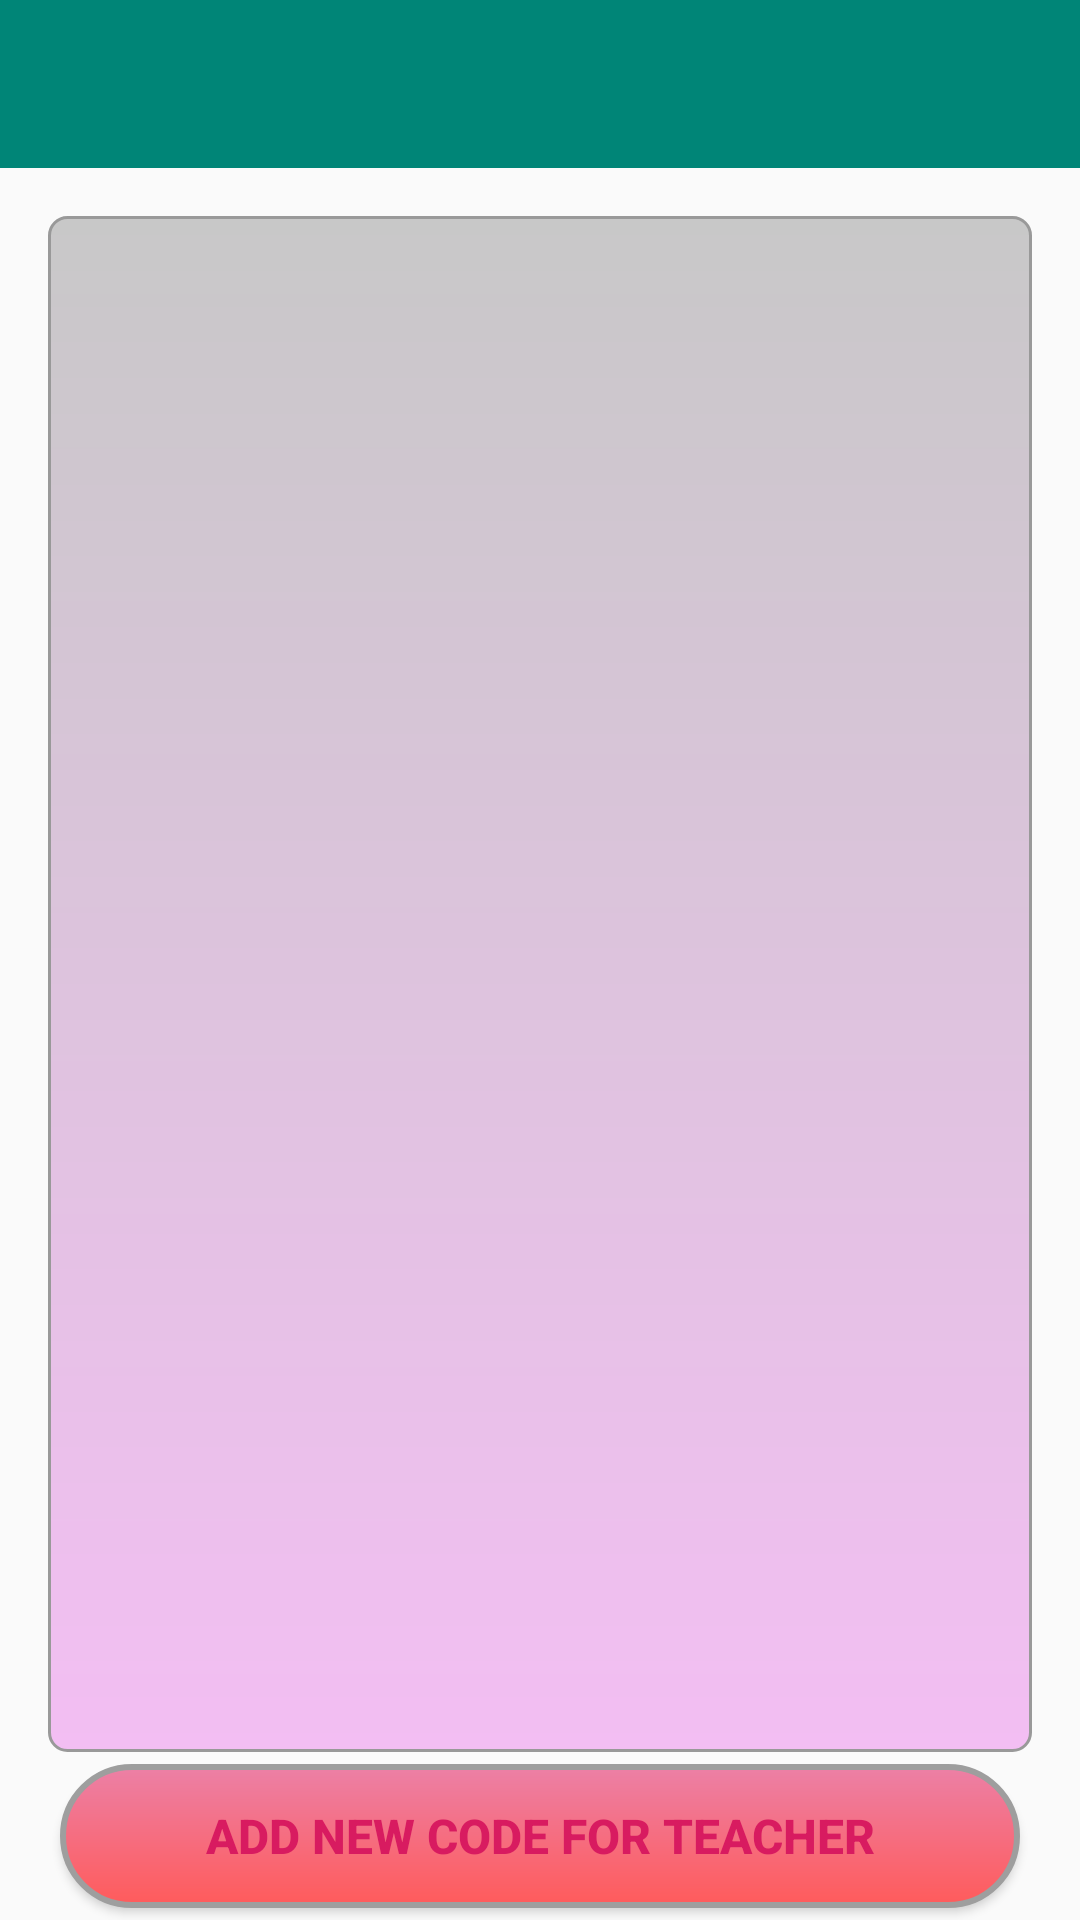

Here is an Android app screen rendered from its layout file. Give the layout XML and the strings, colors and styles it references.
<!-- AndroidManifest.xml: activity theme AppTheme.NoActionBar -->
<!-- res/layout/activity_show_codes.xml -->
<?xml version="1.0" encoding="utf-8"?>
<LinearLayout xmlns:android="http://schemas.android.com/apk/res/android"
    xmlns:app="http://schemas.android.com/apk/res-auto"
    xmlns:tools="http://schemas.android.com/tools"
    android:layout_width="match_parent"
    android:layout_height="match_parent"
    android:orientation="vertical"
    tools:context=".activity.ShowCodesActivity">

    <androidx.appcompat.widget.Toolbar

        android:id="@+id/toolbarId"
        android:layout_width="match_parent"
        android:layout_height="wrap_content"
        android:background="@color/colorPrimary"
        />

    <LinearLayout
        android:visibility="gone"
        android:layout_width="match_parent"
        android:orientation="vertical"
        android:layout_height="wrap_content">
        <com.google.android.material.textfield.TextInputLayout
            android:layout_width="match_parent"
            android:layout_weight="1"
            android:layout_height="0dp">

            <EditText
                android:layout_width="fill_parent"
                android:layout_height="wrap_content"
                android:id="@+id/teacherNmaeEditTextId"
                android:drawableTint="#FF4081"
                android:singleLine="true"
                android:hint="New Teacher's nick Name" />
        </com.google.android.material.textfield.TextInputLayout>
        <com.google.android.material.textfield.TextInputLayout
            android:layout_width="match_parent"
            android:layout_weight="1"
            android:layout_height="0dp">

            <EditText
                android:layout_width="fill_parent"
                android:layout_height="wrap_content"
                android:id="@+id/teacherIdEditTextId"
                android:drawableTint="#FF4081"
                android:singleLine="true"
                android:hint="New Teacher Id"
                android:inputType="number" />
        </com.google.android.material.textfield.TextInputLayout>

        <androidx.cardview.widget.CardView
            android:layout_width="match_parent"
            android:layout_height="wrap_content"
            app:cardCornerRadius="10dp"
            app:cardElevation="8dp"
            app:cardPreventCornerOverlap="true"
            app:cardUseCompatPadding="true">

            <Button
                android:id="@+id/saveTeacherDetailsButtonId"
                style="@style/Base.Widget.AppCompat.ActionButton"
                android:layout_width="match_parent"
                android:layout_height="wrap_content"
                android:background="#EC6666"
                android:text="SAVE"
                android:textColor="#fff"
                android:textSize="20sp"
                android:textStyle="bold|normal" />
        </androidx.cardview.widget.CardView>
    </LinearLayout>

    <FrameLayout
        android:layout_weight="1"
        android:layout_width="match_parent"
        android:layout_height="match_parent">
        <androidx.recyclerview.widget.RecyclerView
            android:padding="10dp"
            android:background="@drawable/custom_design_1"
            android:layout_width="match_parent"
            android:layout_height="match_parent"
            android:layout_marginTop="16dp"
            android:layout_marginLeft="16dp"
            android:layout_marginRight="16dp"
            android:id="@+id/recyclerviewForTeacherid">

        </androidx.recyclerview.widget.RecyclerView>

    </FrameLayout>

    <LinearLayout
        android:layout_marginLeft="16dp"
        android:layout_marginRight="16dp"
        android:layout_width="match_parent"
        android:orientation="horizontal"
        android:layout_height="wrap_content">
        <Button
            style="@style/Base.TextAppearance.AppCompat.Widget.Button.Borderless.Colored"
            android:layout_margin="4dp"
            android:layout_weight="1"
            android:id="@+id/addNewCodeButtonId"
            android:layout_width="0dp"
            android:layout_height="wrap_content"
            android:text="Add new code for teacher"
            android:textStyle="normal|bold"
            android:textSize="16sp"
            android:background="@drawable/custom_button_design_1"
            />
    </LinearLayout>



</LinearLayout>
<!-- resources referenced by this layout -->
<resources>
  <color name="colorPrimary">#008577</color>
  <!-- drawable custom_button_design_1 (drawable) -->
  <?xml version="1.0" encoding="utf-8"?>
  <shape xmlns:android="http://schemas.android.com/apk/res/android" android:shape="rectangle">
      <corners
          android:topLeftRadius="27dp"
          android:topRightRadius="27dp"
          android:bottomRightRadius="27dp"
          android:bottomLeftRadius="27dp">
      </corners>
      <stroke
          android:width="2dp"
          android:color="#9e9e9e">
      </stroke>
      <gradient
          android:angle="270"
          android:startColor="#ec80a6"
          android:endColor="#ff5b5b">
      </gradient>
      <padding
          android:left="1dp"
          android:top="1dp"
          android:right="1dp"
          android:bottom="1dp" />
  </shape>
  <!-- drawable custom_design_1 (drawable) -->
  <?xml version="1.0" encoding="utf-8"?>
  <shape xmlns:android="http://schemas.android.com/apk/res/android" android:shape="rectangle">
      <corners
          android:topLeftRadius="6dp"
          android:topRightRadius="6dp"
          android:bottomRightRadius="6dp"
          android:bottomLeftRadius="6dp">
      </corners>
      <stroke
          android:width="1dp"
          android:color="#999999">
      </stroke>
      <gradient
          android:angle="270"
          android:startColor="#c8c8c8"
          android:endColor="#F3BEF3">
      </gradient>
      <padding
          android:left="6dp"
          android:top="6dp"
          android:right="6dp"
          android:bottom="6dp" />
  </shape>
  <style name="AppTheme.NoActionBar">
          
          <item name="windowActionBar">false</item>
          <item name="windowNoTitle">true</item>
      </style>
</resources>
